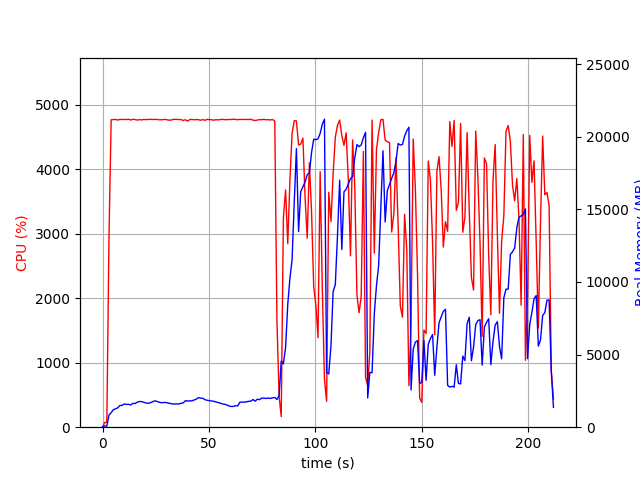

Source data for this figure (header and first rows):
elapsed_time, nproc, cpu, mem_real, mem_virtual
4.00543212890625e-05, 1, 0.0, 6.605, 3186
1.007, 1, 73.5, 85.17, 672.4
2.015, 1, 74.4, 69.27, 160.3
3.024, 1, 2956, 838.7, 4829
4.044, 1, 4767, 1002, 4981
5.069, 1, 4771, 1199, 5198
6.093, 1, 4772, 1267, 5288
7.117, 1, 4763, 1331, 5369
8.142, 1, 4772, 1494, 5564
9.168, 1, 4772, 1502, 5601
10.19, 1, 4772, 1595, 5733
11.22, 1, 4771, 1569, 5778
12.24, 1, 4776, 1577, 5800
13.27, 1, 4763, 1531, 5835
14.29, 1, 4776, 1643, 5986
15.32, 1, 4771, 1632, 6004
16.34, 1, 4762, 1730, 6129
17.37, 1, 4770, 1769, 6166
18.39, 1, 4765, 1764, 6178
19.42, 1, 4772, 1715, 6190
20.44, 1, 4770, 1667, 6203
21.47, 1, 4772, 1642, 6239
22.49, 1, 4774, 1689, 6277
23.52, 1, 4772, 1757, 6307
24.54, 1, 4773, 1817, 6391
25.57, 1, 4773, 1774, 6391
26.59, 1, 4767, 1722, 6411
27.62, 1, 4767, 1686, 6421
28.64, 1, 4771, 1699, 6460
29.67, 1, 4772, 1703, 6504
30.69, 1, 4764, 1666, 6529
31.72, 1, 4761, 1639, 6529
32.74, 1, 4767, 1604, 6536
33.77, 1, 4775, 1595, 6548
34.79, 1, 4773, 1606, 6578
35.82, 1, 4771, 1598, 6596
36.84, 1, 4770, 1642, 6620
37.87, 1, 4756, 1674, 6620
38.89, 1, 4768, 1818, 6756
39.92, 1, 4746, 1809, 6792
40.94, 1, 4770, 1810, 6792
41.97, 1, 4773, 1814, 6792
42.99, 1, 4766, 1869, 6822
44.02, 1, 4771, 1926, 6848
45.04, 1, 4768, 2034, 6907
46.07, 1, 4760, 2002, 6923
47.09, 1, 4770, 1990, 6937
48.12, 1, 4759, 1895, 6937
49.14, 1, 4774, 1852, 6937
50.17, 1, 4770, 1828, 6937
51.19, 1, 4768, 1806, 6971
52.22, 1, 4760, 1783, 6990
53.24, 1, 4768, 1743, 7008
54.27, 1, 4766, 1697, 7078
55.29, 1, 4769, 1657, 7093
56.32, 1, 4774, 1604, 7105
57.34, 1, 4770, 1581, 7105
58.37, 1, 4768, 1532, 7105
59.39, 1, 4772, 1464, 7105
60.42, 1, 4771, 1429, 7105
... 149 more rows
